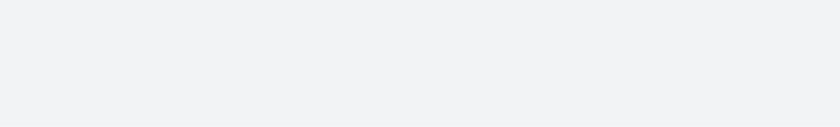
t = 0.00 s
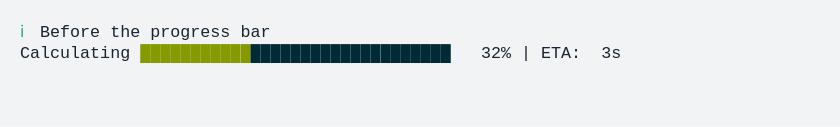
t = 1.67 s
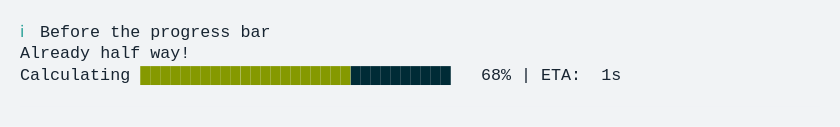
t = 3.33 s
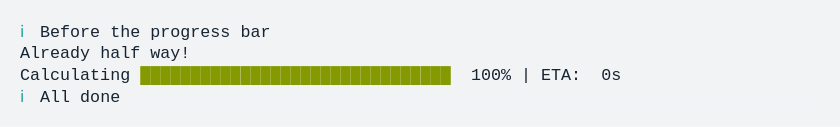
t = 5.00 s
t = 6.67 s: frame unchanged from t = 5.00 s, image omitted
t = 8.33 s: frame unchanged from t = 5.00 s, image omitted

The animated SVG that drew these frames (rendered in a browser with its animation timeline set to each time). Animation: 1 CSS @keyframes rule; frames cover the first 8.33 s, repeats indefinitely.

<svg xmlns="http://www.w3.org/2000/svg" xmlns:xlink="http://www.w3.org/1999/xlink" width="840" height="126.84"><rect width="840" height="126.84" class="a" rx="0" ry="0"/><svg xmlns="http://www.w3.org/2000/svg" xmlns:xlink="http://www.w3.org/1999/xlink" width="800" height="86.84" x="20" y="20" viewBox="0 0 80 8.684"><style>@keyframes h{0%{transform:translateX(0)}.1%{transform:translateX(-80px)}.6%{transform:translateX(-240px)}1%{transform:translateX(-320px)}2.7%{transform:translateX(-400px)}5%{transform:translateX(-480px)}6.8%{transform:translateX(-560px)}8.6%{transform:translateX(-640px)}10.8%{transform:translateX(-720px)}12.6%{transform:translateX(-800px)}14.3%{transform:translateX(-880px)}16.4%{transform:translateX(-960px)}18.1%{transform:translateX(-1040px)}20.2%{transform:translateX(-1120px)}21.9%{transform:translateX(-1440px)}24%{transform:translateX(-1520px)}25.7%{transform:translateX(-1600px)}27.9%{transform:translateX(-1680px)}29.7%{transform:translateX(-1760px)}31.5%{transform:translateX(-1840px)}33.3%{transform:translateX(-1920px)}35.4%{transform:translateX(-2000px)}37.2%{transform:translateX(-2080px)}39%{transform:translateX(-2160px)}40.8%{transform:translateX(-2240px)}42.9%{transform:translateX(-2320px)}43.9%{transform:translateX(-2560px)}44%{transform:translateX(-2640px)}}.a{fill:#f1f3f5}.b{font-family:&apos;Fira Code&apos;,Monaco,Consolas,Menlo,&apos;Bitstream Vera Sans Mono&apos;,&apos;Powerline Symbols&apos;,monospace}.c{fill:#2aa198}.c,.d,.e,.f{white-space:pre}.d{fill:#172431}.e{fill:#859900}.f{fill:#002b36}.g{fill:transparent}.i{animation-duration:10.71678s;animation-iteration-count:infinite;animation-name:h;animation-timing-function:steps(1,end)}</style><g class="b" font-family="'Fira Code',Monaco,Consolas,Menlo,'Bitstream Vera Sans Mono','Powerline Symbols',monospace" font-size="1.67"><defs><symbol id="1"><text x="0" y="1.67" class="c" font-size="1.67">ℹ</text><text x="2.004" y="1.67" class="d" font-size="1.67">Before</text><text x="9.018" y="1.67" class="d" font-size="1.67">the</text><text x="13.026" y="1.67" class="d" font-size="1.67">progress</text><text x="22.044" y="1.67" class="d" font-size="1.67">bar</text></symbol><symbol id="2"><text x="0" y="1.67" class="d" font-size="1.67">Calculating</text><text x="12.024" y="1.67" class="e" font-size="1.67">████████████████</text><text x="28.056" y="1.67" class="f" font-size="1.67">███████████████</text><text x="46.092" y="1.67" class="d" font-size="1.67">50%</text><text x="50.1" y="1.67" class="d" font-size="1.67">|</text><text x="52.104" y="1.67" class="d" font-size="1.67">ETA:</text><text x="58.116" y="1.67" class="d" font-size="1.67">2s</text></symbol><symbol id="3"><text x="0" y="1.67" class="d" font-size="1.67">Already</text><text x="8.016" y="1.67" class="d" font-size="1.67">half</text><text x="13.026" y="1.67" class="d" font-size="1.67">way!</text></symbol><symbol id="4"><text x="0" y="1.67" class="d" font-size="1.67">Calculating</text><text x="12.024" y="1.67" class="e" font-size="1.67">███████████████████████████████</text><text x="45.09" y="1.67" class="d" font-size="1.67">100%</text><text x="50.1" y="1.67" class="d" font-size="1.67">|</text><text x="52.104" y="1.67" class="d" font-size="1.67">ETA:</text><text x="58.116" y="1.67" class="d" font-size="1.67">0s</text></symbol><symbol id="5"><text x="0" y="1.67" class="c" font-size="1.67">ℹ</text><text x="2.004" y="1.67" class="d" font-size="1.67">All</text><text x="6.012" y="1.67" class="d" font-size="1.67">done</text></symbol><symbol id="a"><rect width="80" height="4" x="0" y="0" class="g"/></symbol></defs><rect width="80" height="8.684" class="a"/><g class="i"><svg width="2800" x="0" y="0"><svg x="0"><use xlink:href="#a"/></svg><svg x="80"><use xlink:href="#a"/><use y="0" xlink:href="#1"/></svg><svg x="160"><use xlink:href="#a"/><use y="0" xlink:href="#1"/></svg><svg x="240"><use xlink:href="#a"/><use y="0" xlink:href="#1"/><text x="0" y="3.841" class="d" font-size="1.67">Calculating</text><text x="12.024" y="3.841" class="e" font-size="1.67">█</text><text x="13.026" y="3.841" class="f" font-size="1.67">██████████████████████████████</text><text x="47.094" y="3.841" class="d" font-size="1.67">1%</text><text x="50.1" y="3.841" class="d" font-size="1.67">|</text><text x="52.104" y="3.841" class="d" font-size="1.67">ETA:</text><text x="58.116" y="3.841" class="d" font-size="1.67">5s</text></svg><svg x="320"><use xlink:href="#a"/><use y="0" xlink:href="#1"/><text x="0" y="3.841" class="d" font-size="1.67">Calculating</text><text x="12.024" y="3.841" class="e" font-size="1.67">██</text><text x="14.028" y="3.841" class="f" font-size="1.67">█████████████████████████████</text><text x="47.094" y="3.841" class="d" font-size="1.67">2%</text><text x="50.1" y="3.841" class="d" font-size="1.67">|</text><text x="52.104" y="3.841" class="d" font-size="1.67">ETA:</text><text x="58.116" y="3.841" class="d" font-size="1.67">5s</text></svg><svg x="400"><use xlink:href="#a"/><use y="0" xlink:href="#1"/><text x="0" y="3.841" class="d" font-size="1.67">Calculating</text><text x="12.024" y="3.841" class="e" font-size="1.67">███</text><text x="15.03" y="3.841" class="f" font-size="1.67">████████████████████████████</text><text x="47.094" y="3.841" class="d" font-size="1.67">6%</text><text x="50.1" y="3.841" class="d" font-size="1.67">|</text><text x="52.104" y="3.841" class="d" font-size="1.67">ETA:</text><text x="58.116" y="3.841" class="d" font-size="1.67">4s</text></svg><svg x="480"><use xlink:href="#a"/><use y="0" xlink:href="#1"/><text x="0" y="3.841" class="d" font-size="1.67">Calculating</text><text x="12.024" y="3.841" class="e" font-size="1.67">████</text><text x="16.032" y="3.841" class="f" font-size="1.67">███████████████████████████</text><text x="46.092" y="3.841" class="d" font-size="1.67">11%</text><text x="50.1" y="3.841" class="d" font-size="1.67">|</text><text x="52.104" y="3.841" class="d" font-size="1.67">ETA:</text><text x="58.116" y="3.841" class="d" font-size="1.67">4s</text></svg><svg x="560"><use xlink:href="#a"/><use y="0" xlink:href="#1"/><text x="0" y="3.841" class="d" font-size="1.67">Calculating</text><text x="12.024" y="3.841" class="e" font-size="1.67">█████</text><text x="17.034" y="3.841" class="f" font-size="1.67">██████████████████████████</text><text x="46.092" y="3.841" class="d" font-size="1.67">15%</text><text x="50.1" y="3.841" class="d" font-size="1.67">|</text><text x="52.104" y="3.841" class="d" font-size="1.67">ETA:</text><text x="58.116" y="3.841" class="d" font-size="1.67">4s</text></svg><svg x="640"><use xlink:href="#a"/><use y="0" xlink:href="#1"/><text x="0" y="3.841" class="d" font-size="1.67">Calculating</text><text x="12.024" y="3.841" class="e" font-size="1.67">███████</text><text x="19.038" y="3.841" class="f" font-size="1.67">████████████████████████</text><text x="46.092" y="3.841" class="d" font-size="1.67">19%</text><text x="50.1" y="3.841" class="d" font-size="1.67">|</text><text x="52.104" y="3.841" class="d" font-size="1.67">ETA:</text><text x="58.116" y="3.841" class="d" font-size="1.67">4s</text></svg><svg x="720"><use xlink:href="#a"/><use y="0" xlink:href="#1"/><text x="0" y="3.841" class="d" font-size="1.67">Calculating</text><text x="12.024" y="3.841" class="e" font-size="1.67">████████</text><text x="20.04" y="3.841" class="f" font-size="1.67">███████████████████████</text><text x="46.092" y="3.841" class="d" font-size="1.67">24%</text><text x="50.1" y="3.841" class="d" font-size="1.67">|</text><text x="52.104" y="3.841" class="d" font-size="1.67">ETA:</text><text x="58.116" y="3.841" class="d" font-size="1.67">4s</text></svg><svg x="800"><use xlink:href="#a"/><use y="0" xlink:href="#1"/><text x="0" y="3.841" class="d" font-size="1.67">Calculating</text><text x="12.024" y="3.841" class="e" font-size="1.67">█████████</text><text x="21.042" y="3.841" class="f" font-size="1.67">██████████████████████</text><text x="46.092" y="3.841" class="d" font-size="1.67">28%</text><text x="50.1" y="3.841" class="d" font-size="1.67">|</text><text x="52.104" y="3.841" class="d" font-size="1.67">ETA:</text><text x="58.116" y="3.841" class="d" font-size="1.67">3s</text></svg><svg x="880"><use xlink:href="#a"/><use y="0" xlink:href="#1"/><text x="0" y="3.841" class="d" font-size="1.67">Calculating</text><text x="12.024" y="3.841" class="e" font-size="1.67">███████████</text><text x="23.046" y="3.841" class="f" font-size="1.67">████████████████████</text><text x="46.092" y="3.841" class="d" font-size="1.67">32%</text><text x="50.1" y="3.841" class="d" font-size="1.67">|</text><text x="52.104" y="3.841" class="d" font-size="1.67">ETA:</text><text x="58.116" y="3.841" class="d" font-size="1.67">3s</text></svg><svg x="960"><use xlink:href="#a"/><use y="0" xlink:href="#1"/><text x="0" y="3.841" class="d" font-size="1.67">Calculating</text><text x="12.024" y="3.841" class="e" font-size="1.67">████████████</text><text x="24.048" y="3.841" class="f" font-size="1.67">███████████████████</text><text x="46.092" y="3.841" class="d" font-size="1.67">37%</text><text x="50.1" y="3.841" class="d" font-size="1.67">|</text><text x="52.104" y="3.841" class="d" font-size="1.67">ETA:</text><text x="58.116" y="3.841" class="d" font-size="1.67">3s</text></svg><svg x="1040"><use xlink:href="#a"/><use y="0" xlink:href="#1"/><text x="0" y="3.841" class="d" font-size="1.67">Calculating</text><text x="12.024" y="3.841" class="e" font-size="1.67">█████████████</text><text x="25.05" y="3.841" class="f" font-size="1.67">██████████████████</text><text x="46.092" y="3.841" class="d" font-size="1.67">41%</text><text x="50.1" y="3.841" class="d" font-size="1.67">|</text><text x="52.104" y="3.841" class="d" font-size="1.67">ETA:</text><text x="58.116" y="3.841" class="d" font-size="1.67">3s</text></svg><svg x="1120"><use xlink:href="#a"/><use y="0" xlink:href="#1"/><text x="0" y="3.841" class="d" font-size="1.67">Calculating</text><text x="12.024" y="3.841" class="e" font-size="1.67">███████████████</text><text x="27.054" y="3.841" class="f" font-size="1.67">████████████████</text><text x="46.092" y="3.841" class="d" font-size="1.67">46%</text><text x="50.1" y="3.841" class="d" font-size="1.67">|</text><text x="52.104" y="3.841" class="d" font-size="1.67">ETA:</text><text x="58.116" y="3.841" class="d" font-size="1.67">3s</text></svg><svg x="1200"><use xlink:href="#a"/><use y="0" xlink:href="#1"/><use y="2.171" xlink:href="#2"/></svg><svg x="1280"><use xlink:href="#a"/><use y="0" xlink:href="#1"/></svg><svg x="1360"><use xlink:href="#a"/><use y="0" xlink:href="#1"/><use y="2.171" xlink:href="#3"/></svg><svg x="1440"><use xlink:href="#a"/><use y="0" xlink:href="#1"/><use y="2.171" xlink:href="#3"/><use y="4.342" xlink:href="#2"/></svg><svg x="1520"><use xlink:href="#a"/><use y="0" xlink:href="#1"/><use y="2.171" xlink:href="#3"/><text x="0" y="6.012" class="d" font-size="1.67">Calculating</text><text x="12.024" y="6.012" class="e" font-size="1.67">█████████████████</text><text x="29.058" y="6.012" class="f" font-size="1.67">██████████████</text><text x="46.092" y="6.012" class="d" font-size="1.67">55%</text><text x="50.1" y="6.012" class="d" font-size="1.67">|</text><text x="52.104" y="6.012" class="d" font-size="1.67">ETA:</text><text x="58.116" y="6.012" class="d" font-size="1.67">2s</text></svg><svg x="1600"><use xlink:href="#a"/><use y="0" xlink:href="#1"/><use y="2.171" xlink:href="#3"/><text x="0" y="6.012" class="d" font-size="1.67">Calculating</text><text x="12.024" y="6.012" class="e" font-size="1.67">███████████████████</text><text x="31.062" y="6.012" class="f" font-size="1.67">████████████</text><text x="46.092" y="6.012" class="d" font-size="1.67">59%</text><text x="50.1" y="6.012" class="d" font-size="1.67">|</text><text x="52.104" y="6.012" class="d" font-size="1.67">ETA:</text><text x="58.116" y="6.012" class="d" font-size="1.67">2s</text></svg><svg x="1680"><use xlink:href="#a"/><use y="0" xlink:href="#1"/><use y="2.171" xlink:href="#3"/><text x="0" y="6.012" class="d" font-size="1.67">Calculating</text><text x="12.024" y="6.012" class="e" font-size="1.67">████████████████████</text><text x="32.064" y="6.012" class="f" font-size="1.67">███████████</text><text x="46.092" y="6.012" class="d" font-size="1.67">64%</text><text x="50.1" y="6.012" class="d" font-size="1.67">|</text><text x="52.104" y="6.012" class="d" font-size="1.67">ETA:</text><text x="58.116" y="6.012" class="d" font-size="1.67">2s</text></svg><svg x="1760"><use xlink:href="#a"/><use y="0" xlink:href="#1"/><use y="2.171" xlink:href="#3"/><text x="0" y="6.012" class="d" font-size="1.67">Calculating</text><text x="12.024" y="6.012" class="e" font-size="1.67">█████████████████████</text><text x="33.066" y="6.012" class="f" font-size="1.67">██████████</text><text x="46.092" y="6.012" class="d" font-size="1.67">68%</text><text x="50.1" y="6.012" class="d" font-size="1.67">|</text><text x="52.104" y="6.012" class="d" font-size="1.67">ETA:</text><text x="58.116" y="6.012" class="d" font-size="1.67">1s</text></svg><svg x="1840"><use xlink:href="#a"/><use y="0" xlink:href="#1"/><use y="2.171" xlink:href="#3"/><text x="0" y="6.012" class="d" font-size="1.67">Calculating</text><text x="12.024" y="6.012" class="e" font-size="1.67">███████████████████████</text><text x="35.07" y="6.012" class="f" font-size="1.67">████████</text><text x="46.092" y="6.012" class="d" font-size="1.67">72%</text><text x="50.1" y="6.012" class="d" font-size="1.67">|</text><text x="52.104" y="6.012" class="d" font-size="1.67">ETA:</text><text x="58.116" y="6.012" class="d" font-size="1.67">1s</text></svg><svg x="1920"><use xlink:href="#a"/><use y="0" xlink:href="#1"/><use y="2.171" xlink:href="#3"/><text x="0" y="6.012" class="d" font-size="1.67">Calculating</text><text x="12.024" y="6.012" class="e" font-size="1.67">████████████████████████</text><text x="36.072" y="6.012" class="f" font-size="1.67">███████</text><text x="46.092" y="6.012" class="d" font-size="1.67">76%</text><text x="50.1" y="6.012" class="d" font-size="1.67">|</text><text x="52.104" y="6.012" class="d" font-size="1.67">ETA:</text><text x="58.116" y="6.012" class="d" font-size="1.67">1s</text></svg><svg x="2000"><use xlink:href="#a"/><use y="0" xlink:href="#1"/><use y="2.171" xlink:href="#3"/><text x="0" y="6.012" class="d" font-size="1.67">Calculating</text><text x="12.024" y="6.012" class="e" font-size="1.67">█████████████████████████</text><text x="37.074" y="6.012" class="f" font-size="1.67">██████</text><text x="46.092" y="6.012" class="d" font-size="1.67">81%</text><text x="50.1" y="6.012" class="d" font-size="1.67">|</text><text x="52.104" y="6.012" class="d" font-size="1.67">ETA:</text><text x="58.116" y="6.012" class="d" font-size="1.67">1s</text></svg><svg x="2080"><use xlink:href="#a"/><use y="0" xlink:href="#1"/><use y="2.171" xlink:href="#3"/><text x="0" y="6.012" class="d" font-size="1.67">Calculating</text><text x="12.024" y="6.012" class="e" font-size="1.67">███████████████████████████</text><text x="39.078" y="6.012" class="f" font-size="1.67">████</text><text x="46.092" y="6.012" class="d" font-size="1.67">85%</text><text x="50.1" y="6.012" class="d" font-size="1.67">|</text><text x="52.104" y="6.012" class="d" font-size="1.67">ETA:</text><text x="58.116" y="6.012" class="d" font-size="1.67">1s</text></svg><svg x="2160"><use xlink:href="#a"/><use y="0" xlink:href="#1"/><use y="2.171" xlink:href="#3"/><text x="0" y="6.012" class="d" font-size="1.67">Calculating</text><text x="12.024" y="6.012" class="e" font-size="1.67">████████████████████████████</text><text x="40.08" y="6.012" class="f" font-size="1.67">███</text><text x="46.092" y="6.012" class="d" font-size="1.67">89%</text><text x="50.1" y="6.012" class="d" font-size="1.67">|</text><text x="52.104" y="6.012" class="d" font-size="1.67">ETA:</text><text x="58.116" y="6.012" class="d" font-size="1.67">1s</text></svg><svg x="2240"><use xlink:href="#a"/><use y="0" xlink:href="#1"/><use y="2.171" xlink:href="#3"/><text x="0" y="6.012" class="d" font-size="1.67">Calculating</text><text x="12.024" y="6.012" class="e" font-size="1.67">█████████████████████████████</text><text x="41.082" y="6.012" class="f" font-size="1.67">██</text><text x="46.092" y="6.012" class="d" font-size="1.67">93%</text><text x="50.1" y="6.012" class="d" font-size="1.67">|</text><text x="52.104" y="6.012" class="d" font-size="1.67">ETA:</text><text x="58.116" y="6.012" class="d" font-size="1.67">0s</text></svg><svg x="2320"><use xlink:href="#a"/><use y="0" xlink:href="#1"/><use y="2.171" xlink:href="#3"/><text x="0" y="6.012" class="d" font-size="1.67">Calculating</text><text x="12.024" y="6.012" class="e" font-size="1.67">██████████████████████████████</text><text x="42.084" y="6.012" class="f" font-size="1.67">█</text><text x="46.092" y="6.012" class="d" font-size="1.67">98%</text><text x="50.1" y="6.012" class="d" font-size="1.67">|</text><text x="52.104" y="6.012" class="d" font-size="1.67">ETA:</text><text x="58.116" y="6.012" class="d" font-size="1.67">0s</text></svg><svg x="2400"><use xlink:href="#a"/><use y="0" xlink:href="#1"/><use y="2.171" xlink:href="#3"/><use y="4.342" xlink:href="#4"/></svg><svg x="2480"><use xlink:href="#a"/><use y="0" xlink:href="#1"/><use y="2.171" xlink:href="#3"/><use y="4.342" xlink:href="#4"/></svg><svg x="2560"><use xlink:href="#a"/><use y="0" xlink:href="#1"/><use y="2.171" xlink:href="#3"/><use y="4.342" xlink:href="#4"/></svg><svg x="2640"><use xlink:href="#a"/><use y="0" xlink:href="#1"/><use y="2.171" xlink:href="#3"/><use y="4.342" xlink:href="#4"/><use y="6.513" xlink:href="#5"/></svg><svg x="2720"><use xlink:href="#a"/><use y="0" xlink:href="#1"/><use y="2.171" xlink:href="#3"/><use y="4.342" xlink:href="#4"/><use y="6.513" xlink:href="#5"/></svg></svg></g></g></svg></svg>
